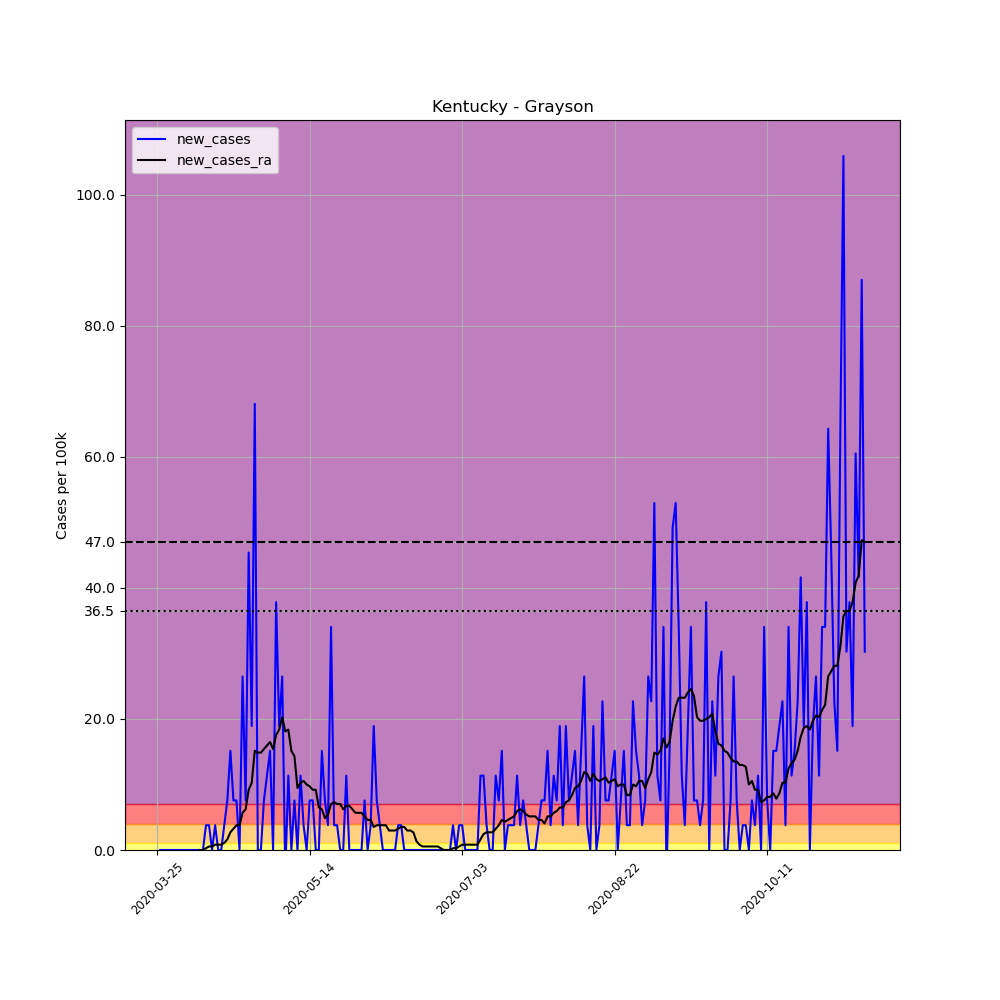

Data behind this chart, as committed beside it:
, date, county, state, fips, cases, deaths, COUNTY, STNAME, CTYNAME, POPESTIMATE2019, per_100k, new_cases, new_cases_ra
330552, 2020-03-25, Grayson, Kentucky, 21085, 2, 0, 85, Kentucky, Grayson, 26427, 7.568, , 
330553, 2020-03-26, Grayson, Kentucky, 21085, 2, 0, 85, Kentucky, Grayson, 26427, 7.568, 0.0, 
330554, 2020-03-27, Grayson, Kentucky, 21085, 2, 0, 85, Kentucky, Grayson, 26427, 7.568, 0.0, 
330555, 2020-03-28, Grayson, Kentucky, 21085, 2, 0, 85, Kentucky, Grayson, 26427, 7.568, 0.0, 
330556, 2020-03-29, Grayson, Kentucky, 21085, 2, 0, 85, Kentucky, Grayson, 26427, 7.568, 0.0, 
330557, 2020-03-30, Grayson, Kentucky, 21085, 2, 0, 85, Kentucky, Grayson, 26427, 7.568, 0.0, 
330558, 2020-03-31, Grayson, Kentucky, 21085, 2, 0, 85, Kentucky, Grayson, 26427, 7.568, 0.0, 
330559, 2020-04-01, Grayson, Kentucky, 21085, 2, 0, 85, Kentucky, Grayson, 26427, 7.568, 0.0, 
330560, 2020-04-02, Grayson, Kentucky, 21085, 2, 0, 85, Kentucky, Grayson, 26427, 7.568, 0.0, 
330561, 2020-04-03, Grayson, Kentucky, 21085, 2, 0, 85, Kentucky, Grayson, 26427, 7.568, 0.0, 
330562, 2020-04-04, Grayson, Kentucky, 21085, 2, 0, 85, Kentucky, Grayson, 26427, 7.568, 0.0, 
330563, 2020-04-05, Grayson, Kentucky, 21085, 2, 0, 85, Kentucky, Grayson, 26427, 7.568, 0.0, 
330564, 2020-04-06, Grayson, Kentucky, 21085, 2, 0, 85, Kentucky, Grayson, 26427, 7.568, 0.0, 
330565, 2020-04-07, Grayson, Kentucky, 21085, 2, 0, 85, Kentucky, Grayson, 26427, 7.568, 0.0, 
330566, 2020-04-08, Grayson, Kentucky, 21085, 2, 0, 85, Kentucky, Grayson, 26427, 7.568, 0.0, 0.0
330567, 2020-04-09, Grayson, Kentucky, 21085, 2, 0, 85, Kentucky, Grayson, 26427, 7.568, 0.0, 0.0
330568, 2020-04-10, Grayson, Kentucky, 21085, 3, 0, 85, Kentucky, Grayson, 26427, 11.35, 3.784, 0.2703
330569, 2020-04-11, Grayson, Kentucky, 21085, 4, 0, 85, Kentucky, Grayson, 26427, 15.14, 3.784, 0.5406
330570, 2020-04-12, Grayson, Kentucky, 21085, 4, 0, 85, Kentucky, Grayson, 26427, 15.14, 0.0, 0.5406
330571, 2020-04-13, Grayson, Kentucky, 21085, 5, 0, 85, Kentucky, Grayson, 26427, 18.92, 3.784, 0.8109
330572, 2020-04-14, Grayson, Kentucky, 21085, 5, 0, 85, Kentucky, Grayson, 26427, 18.92, 0.0, 0.8109
330573, 2020-04-15, Grayson, Kentucky, 21085, 5, 0, 85, Kentucky, Grayson, 26427, 18.92, 0.0, 0.8109
330574, 2020-04-16, Grayson, Kentucky, 21085, 6, 0, 85, Kentucky, Grayson, 26427, 22.7, 3.784, 1.081
330575, 2020-04-17, Grayson, Kentucky, 21085, 8, 0, 85, Kentucky, Grayson, 26427, 30.27, 7.568, 1.622
330576, 2020-04-18, Grayson, Kentucky, 21085, 12, 1, 85, Kentucky, Grayson, 26427, 45.41, 15.14, 2.703
330577, 2020-04-19, Grayson, Kentucky, 21085, 14, 1, 85, Kentucky, Grayson, 26427, 52.98, 7.568, 3.243
330578, 2020-04-20, Grayson, Kentucky, 21085, 16, 1, 85, Kentucky, Grayson, 26427, 60.54, 7.568, 3.784
330579, 2020-04-21, Grayson, Kentucky, 21085, 16, 1, 85, Kentucky, Grayson, 26427, 60.54, 0.0, 3.784
330580, 2020-04-22, Grayson, Kentucky, 21085, 23, 1, 85, Kentucky, Grayson, 26427, 87.03, 26.49, 5.676
330581, 2020-04-23, Grayson, Kentucky, 21085, 25, 1, 85, Kentucky, Grayson, 26427, 94.6, 7.568, 6.217
330582, 2020-04-24, Grayson, Kentucky, 21085, 37, 1, 85, Kentucky, Grayson, 26427, 140, 45.41, 9.19
330583, 2020-04-25, Grayson, Kentucky, 21085, 42, 1, 85, Kentucky, Grayson, 26427, 158.9, 18.92, 10.27
330584, 2020-04-26, Grayson, Kentucky, 21085, 60, 1, 85, Kentucky, Grayson, 26427, 227, 68.11, 15.14
330585, 2020-04-27, Grayson, Kentucky, 21085, 60, 1, 85, Kentucky, Grayson, 26427, 227, 0.0, 14.87
330586, 2020-04-28, Grayson, Kentucky, 21085, 60, 1, 85, Kentucky, Grayson, 26427, 227, 0.0, 14.87
330587, 2020-04-29, Grayson, Kentucky, 21085, 62, 3, 85, Kentucky, Grayson, 26427, 234.6, 7.568, 15.41
330588, 2020-04-30, Grayson, Kentucky, 21085, 65, 5, 85, Kentucky, Grayson, 26427, 246, 11.35, 15.95
330589, 2020-05-01, Grayson, Kentucky, 21085, 69, 5, 85, Kentucky, Grayson, 26427, 261.1, 15.14, 16.49
330590, 2020-05-02, Grayson, Kentucky, 21085, 69, 5, 85, Kentucky, Grayson, 26427, 261.1, 0.0, 15.41
330591, 2020-05-03, Grayson, Kentucky, 21085, 79, 5, 85, Kentucky, Grayson, 26427, 298.9, 37.84, 17.57
330592, 2020-05-04, Grayson, Kentucky, 21085, 84, 5, 85, Kentucky, Grayson, 26427, 317.9, 18.92, 18.38
330593, 2020-05-05, Grayson, Kentucky, 21085, 91, 5, 85, Kentucky, Grayson, 26427, 344.3, 26.49, 20.27
330594, 2020-05-06, Grayson, Kentucky, 21085, 90, 5, 85, Kentucky, Grayson, 26427, 340.6, -3.784, 18.11
330595, 2020-05-07, Grayson, Kentucky, 21085, 93, 6, 85, Kentucky, Grayson, 26427, 351.9, 11.35, 18.38
330596, 2020-05-08, Grayson, Kentucky, 21085, 93, 6, 85, Kentucky, Grayson, 26427, 351.9, 0.0, 15.14
330597, 2020-05-09, Grayson, Kentucky, 21085, 95, 6, 85, Kentucky, Grayson, 26427, 359.5, 7.568, 14.33
330598, 2020-05-10, Grayson, Kentucky, 21085, 95, 6, 85, Kentucky, Grayson, 26427, 359.5, 0.0, 9.46
330599, 2020-05-11, Grayson, Kentucky, 21085, 98, 6, 85, Kentucky, Grayson, 26427, 370.8, 11.35, 10.27
330600, 2020-05-12, Grayson, Kentucky, 21085, 99, 6, 85, Kentucky, Grayson, 26427, 374.6, 3.784, 10.54
330601, 2020-05-13, Grayson, Kentucky, 21085, 99, 6, 85, Kentucky, Grayson, 26427, 374.6, 0.0, 10
330602, 2020-05-14, Grayson, Kentucky, 21085, 101, 8, 85, Kentucky, Grayson, 26427, 382.2, 7.568, 9.73
330603, 2020-05-15, Grayson, Kentucky, 21085, 103, 8, 85, Kentucky, Grayson, 26427, 389.8, 7.568, 9.19
330604, 2020-05-16, Grayson, Kentucky, 21085, 103, 8, 85, Kentucky, Grayson, 26427, 389.8, 0.0, 9.19
330605, 2020-05-17, Grayson, Kentucky, 21085, 103, 8, 85, Kentucky, Grayson, 26427, 389.8, 0.0, 6.487
330606, 2020-05-18, Grayson, Kentucky, 21085, 107, 8, 85, Kentucky, Grayson, 26427, 404.9, 15.14, 6.217
330607, 2020-05-19, Grayson, Kentucky, 21085, 109, 8, 85, Kentucky, Grayson, 26427, 412.5, 7.568, 4.865
330608, 2020-05-20, Grayson, Kentucky, 21085, 110, 8, 85, Kentucky, Grayson, 26427, 416.2, 3.784, 5.406
330609, 2020-05-21, Grayson, Kentucky, 21085, 119, 8, 85, Kentucky, Grayson, 26427, 450.3, 34.06, 7.027
330610, 2020-05-22, Grayson, Kentucky, 21085, 120, 8, 85, Kentucky, Grayson, 26427, 454.1, 3.784, 7.298
330611, 2020-05-23, Grayson, Kentucky, 21085, 121, 8, 85, Kentucky, Grayson, 26427, 457.9, 3.784, 7.027
... 173 more rows
